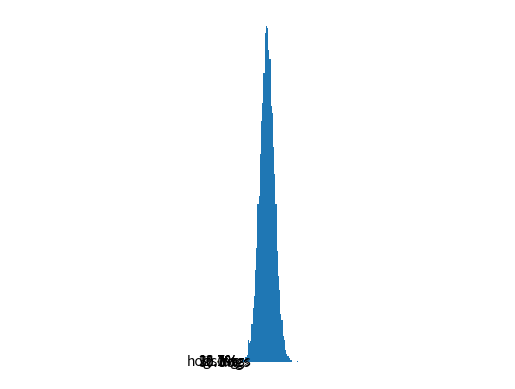

The matplotlib source for this figure: (Note: this script raises an exception after producing the figure.)
import matplotlib.pyplot as plt
labels='frogs','hogs','dogs','logs'
sizes=15,20,45,10
colors='yellowgreen','gold','lightskyblue','lightcoral'
explode=0,0.1,0,0
plt.pie(sizes,explode=explode,labels=labels,colors=colors,autopct='%1.1f%%',shadow=True,startangle=50)
plt.axis('equal')
plt.show()


import numpy as np
import matplotlib.pyplot as plt

mu, sigma = 100, 15
x = mu + sigma * np.random.randn(10000)

# 数据的直方图
n, bins, patches = plt.hist(x, 50, normed=1, facecolor='g', alpha=0.75)


plt.xlabel('Smarts')
plt.ylabel('Probability')
#添加标题
plt.title('Histogram of IQ')
#添加文字
plt.text(60, .025, r'$\mu=100,\ \sigma=15$')
plt.axis([40, 160, 0, 0.03])
plt.grid(True)
plt.show()